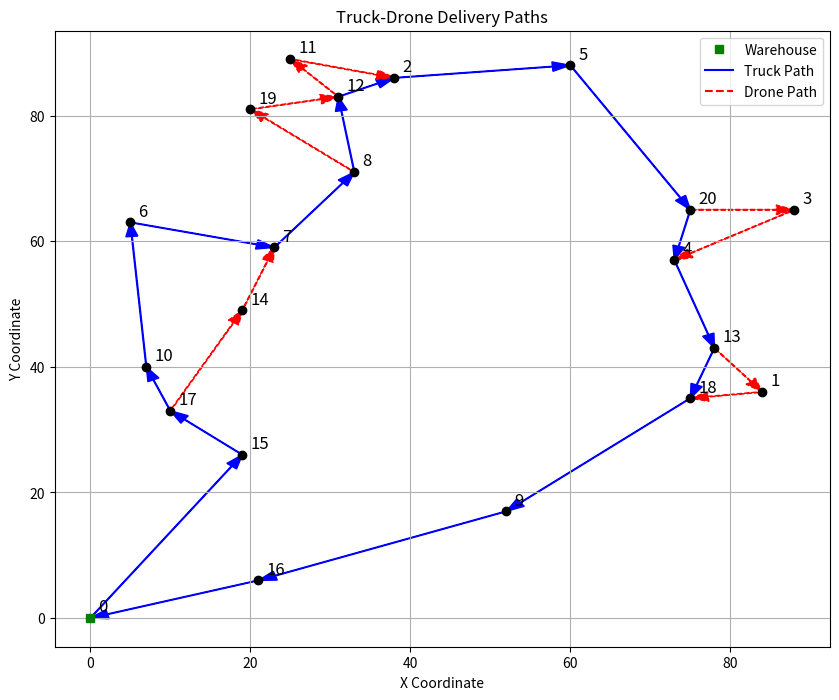

Write the Python code that produced this figure.
"""
import numpy as np
import copy
from itertools import permutations
import networkx as nx
from networkx.algorithms import approximation


def is_UAV_associated(subroute_with_flag):
    return subroute_with_flag[1] != -1


def updatetime(distance_truck, speed_truck, subpath, distance_uav, speed_uav, t):
    for key in t:
        t[key] = 0

    for sub in subpath:
        path = sub[0]
        for i in range(1, len(path) - 1):
            t[path[i]] = t[path[i - 1]] + distance_truck[path[i - 1]][path[i]] / speed_truck

        if sub[1] != -1:
            a = path[0]
            b = path[-1]
            t_u = t[a] + (distance_uav[a][sub[1]] + distance_uav[sub[1]][b]) / speed_uav
            t[path[-1]] = max(t_u, t[path[-2]] + distance_truck[path[-2]][path[-1]] / speed_truck)
        else:
            t[path[-1]] = t[path[-2]] + distance_truck[path[-2]][path[-1]] / speed_truck

    return t


def updatepath(servedbyUAV, best_insert, distance_truck, speed_truck, truckpath, subpath, distance_uav, speed_uav, t,
               C_prime):
    i, j, k = best_insert
    if servedbyUAV:
        truckpath.remove(j)
        for sub in subpath:
            if j in sub[0]:
                sub[0].remove(j)
                break

        for sub in subpath:
            if i in sub[0] and k in sub[0]:
                i_index = sub[0].index(i)
                k_index = sub[0].index(k)
                index = subpath.index(sub)

                subpath.remove(sub)

                if i_index > 0:
                    subpath.insert(index, (sub[0][:i_index + 1], -1))
                if k_index - i_index > 0:
                    subpath.insert(index + 1, (sub[0][i_index:k_index + 1], j))
                if len(sub[0]) - 1 - k_index > 0:
                    subpath.insert(index + 2, (sub[0][k_index:], -1))

                break

        for item in [i, j, k]:
            if item in C_prime:
                C_prime.remove(item)
    else:
        truckpath.remove(j)
        for sub in subpath:
            if j in sub[0]:
                sub[0].remove(j)
                break

        i_index = truckpath.index(i)
        truckpath.insert(i_index + 1, j)
        for sub in subpath:
            if i in sub[0] and k in sub[0]:
                i_sub_index = sub[0].index(i)
                sub[0].insert(i_sub_index + 1, j)
                break

    updatetime(distance_truck, speed_truck, subpath, distance_uav, speed_uav, t)
    return truckpath, subpath, t, C_prime


def caluavcost(j, t, subpath, distance_uav, speed_uav, savings, maxsaving, servedbyUAV, best_insert, e, s_l, s_r):
    path = subpath[0]
    for i_index in range(len(path) - 1):
        i = path[i_index]
        for k_index in range(i_index + 1, len(path) - 1):
            k = path[k_index]
            if i == j or j == k or i == k:
                continue
            tau_i_j_uav = distance_uav[i][j] / speed_uav
            tau_j_k_uav = distance_uav[j][k] / speed_uav

            if tau_i_j_uav + tau_j_k_uav <= e:
                if j in path and i_index < path.index(j) < k_index:
                    t_u_k = t[k] - savings
                else:
                    t_u_k = t[k]
                cost = max(0, max((t_u_k - t[i]) + s_l + s_r, tau_i_j_uav + tau_j_k_uav + s_l + s_r) - (t_u_k - t[i]))

                if savings - cost > maxsaving:
                    maxsaving = savings - cost
                    servedbyUAV = True
                    best_insert = (i, j, k)

    return maxsaving, servedbyUAV, best_insert


def caltruckcost(j, t, distance_truck, speed_truck, sub_path, distance_uav, speed_uav, savings, maxsaving, servedbyUAV,
                 best_insert, e, s_t, s_r):
    path = sub_path[0]
    a = path[0]
    b = path[-1]
    for index in range(len(path) - 1):
        i = path[index]
        k = path[index + 1]

        if i == j or j == k or i == k:
            continue
        cost = (distance_truck[i][j] + distance_truck[j][k] - distance_truck[i][k]) / speed_truck
        t_u_b = s_t + (distance_uav[a][j] + distance_uav[j][b]) / speed_uav + s_r
        t_p_b = t[b] + cost
        if t_u_b - t_p_b > 0:
            cost = max(0, cost - (t_u_b - t_p_b))
        if t[b] - t[a] + cost < e:
            if savings - cost > maxsaving:
                maxsaving = savings - cost
                servedbyUAV = False
                best_insert = (i, j, k)

    return maxsaving, servedbyUAV, best_insert


def saving(j, t, distance_truck, speed_truck, truckpath, trucksubpath, distance_uav, speed_uav, s_r):
    j_index = truckpath.index(j)
    i = truckpath[j_index - 1]
    k = truckpath[j_index + 1]
    savings = (distance_truck[i][j] + distance_truck[j][k] - distance_truck[i][k]) / speed_truck
    for subpath in trucksubpath:
        if j in subpath[0]:
            if is_UAV_associated(subpath):
                a = subpath[0][0]
                b = subpath[0][-1]
                t_u_b = t[a] + (distance_uav[a][subpath[1]] + distance_uav[subpath[1]][b]) / speed_uav + s_r
                t_p_b = t[b] - savings
                if t_p_b < t_u_b:
                    savings = max(0, savings + (t_p_b - t_u_b))
            break
    return savings


def solvetsp(C, distances_truck, truck_speed):
    if len(C) <= 10:
        # Exact solution for small instances
        min_distance = float('inf')
        best_route = None

        depot = 0
        nodes = [depot] + C + [depot]

        for perm in permutations(C):
            current_route = [depot] + list(perm) + [depot]
            current_distance = 0

            for i in range(len(current_route) - 1):
                current_distance += distances_truck[current_route[i]][current_route[i + 1]]

            if current_distance < min_distance:
                min_distance = current_distance
                best_route = current_route

        t = {0: 0}
        for i in range(1, len(best_route)):
            t[best_route[i]] = t[best_route[i - 1]] + distances_truck[best_route[i - 1]][best_route[i]] / truck_speed

        return best_route, t
    else:
        # Improved algorithm for larger instances using Christofides with 2-opt
        G = nx.Graph()
        depot = 0
        nodes = [depot] + C

        for i in nodes:
            for j in nodes:
                if i != j:
                    G.add_edge(i, j, weight=distances_truck[i][j])

        # Get initial solution using Christofides
        initial_route = approximation.christofides(G, weight='weight')

        # Apply 2-opt optimization
        def two_opt(route):
            improved = True
            while improved:
                improved = False
                for i in range(1, len(route) - 2):
                    for j in range(i + 1, len(route) - 1):
                        if j - i == 1: continue
                        a, b = route[i - 1], route[i]
                        c, d = route[j], route[j + 1]

                        # Current distance
                        current = distances_truck[a][b] + distances_truck[c][d]
                        # Proposed distance
                        proposed = distances_truck[a][c] + distances_truck[b][d]

                        if proposed < current:
                            route[i:j + 1] = route[j:i - 1:-1]
                            improved = True
            return route

        optimized_route = two_opt(initial_route.copy())

        # Calculate arrival times
        t = {0: 0}
        for i in range(1, len(optimized_route)):
            t[optimized_route[i]] = t[optimized_route[i - 1]] + distances_truck[optimized_route[i - 1]][
                optimized_route[i]] / truck_speed

        return optimized_route, t


def fstsp(C, C_prime, distances_truck, truck_speed, e, distances_uav, uav_speed, s_l, s_r):
    truckpath, t = solvetsp(C, distances_truck, truck_speed)
    len_in = len(truckpath)
    trucksubpath = [(copy.deepcopy(truckpath), -1)]
    maxsavings = 0
    servedbyUAV = False
    best_insert = None
    while True:
        for j in C_prime:
            savings = saving(j, t, distances_truck, truck_speed, truckpath, trucksubpath, distances_uav, uav_speed, s_r)
            for subpath in trucksubpath:
                if is_UAV_associated(subpath):
                    maxsavings, servedbyUAV, best_insert = caltruckcost(j, t, distances_truck, truck_speed, subpath,
                                                                        distances_uav, uav_speed, savings, maxsavings,
                                                                        servedbyUAV, best_insert, e, s_l, s_r)
                else:
                    maxsavings, servedbyUAV, best_insert = caluavcost(j, t, subpath, distances_uav, uav_speed, savings,
                                                                      maxsavings, servedbyUAV, best_insert, e, s_l, s_r)

        if maxsavings > 0:
            truckpath, trucksubpath, t, C_prime = updatepath(servedbyUAV, best_insert, distances_truck, truck_speed,
                                                             truckpath, trucksubpath, distances_uav, uav_speed, t,
                                                             C_prime)
            maxsavings = 0
            servedbyUAV = False
            best_insert = None
        else:
            break
    len_fin = len(truckpath)
    print(f"Lunghezza iniziale : {len_in}, lunghezza finale : {len_fin}")
    return trucksubpath, t


def manhattan_distance(point1, point2):
    return abs(point1[0] - point2[0]) + abs(point1[1] - point2[1])


def euclidean_distance(point1, point2):
    return np.sqrt((point1[0] - point2[0]) ** 2 + (point1[1] - point2[1]) ** 2)


def run_delivery_simulation(n_points=5, grid_size=10, truck_speed=1.0, uav_speed=2.0, e=10.0, s_l=0.5, s_r=0.5):
    points = [(0, 0), (70, 63), (25, 43), (55, 15), (8, 45), (8, 46), (47, 11), (54, 69), (61, 39), (11, 40), (28, 23),
              (42, 59),
              (87, 79), (58, 61), (51, 19), (52, 78), (34, 65), (68, 9), (85, 31), (82, 50), (70, 26)]

    C = list(range(1, n_points + 1))
    C_prime = copy.deepcopy(C)

    distances_truck = np.zeros((n_points + 1, n_points + 1))
    distances_uav = np.zeros((n_points + 1, n_points + 1))
    for i in range(n_points + 1):
        for j in range(n_points + 1):
            distances_truck[i][j] = manhattan_distance(points[i], points[j])
            distances_uav[i][j] = euclidean_distance(points[i], points[j])

    trucksubpath, t = fstsp(C, C_prime, distances_truck, truck_speed, e, distances_uav, uav_speed, s_l, s_r)
    return points, trucksubpath, t


if __name__ == "__main__":
    n_points = 20
    grid_size = 10
    truck_speed = 1.0
    uav_speed = 2.0
    e = 15.0
    s_l = 0.5
    s_r = 0.5

    points, trucksubpath, t = run_delivery_simulation(n_points, grid_size, truck_speed, uav_speed, e, s_l, s_r)

    print("Delivery Points:", points)
    print("Truck Subpaths and UAV Usage:", trucksubpath)
    print("Arrival Times:", t)
    """
import numpy as np
import copy
from itertools import permutations
import networkx as nx
from networkx.algorithms import approximation
import matplotlib.pyplot as plt


def is_UAV_associated(subroute_with_flag):
    return subroute_with_flag[1] != -1


def updatetime(distance_truck, speed_truck, subpath, distance_uav, speed_uav, t):
    for key in t:
        t[key] = 0

    for sub in subpath:
        path = sub[0]
        for i in range(1, len(path) - 1):
            t[path[i]] = t[path[i - 1]] + distance_truck[path[i - 1]][path[i]] / speed_truck

        if sub[1] != -1:
            a = path[0]
            b = path[-1]
            t_u = t[a] + (distance_uav[a][sub[1]] + distance_uav[sub[1]][b]) / speed_uav
            t[path[-1]] = max(t_u, t[path[-2]] + distance_truck[path[-2]][path[-1]] / speed_truck)
        else:
            t[path[-1]] = t[path[-2]] + distance_truck[path[-2]][path[-1]] / speed_truck

    return t


def updatepath(servedbyUAV, best_insert, distance_truck, speed_truck, truckpath, subpath, distance_uav, speed_uav, t,
               C_prime):
    i, j, k = best_insert
    if servedbyUAV:
        truckpath.remove(j)
        for sub in subpath:
            if j in sub[0]:
                sub[0].remove(j)
                break

        for sub in subpath:
            if i in sub[0] and k in sub[0]:
                i_index = sub[0].index(i)
                k_index = sub[0].index(k)
                index = subpath.index(sub)

                subpath.remove(sub)

                if i_index > 0:
                    subpath.insert(index, (sub[0][:i_index + 1], -1))
                if k_index - i_index > 0:
                    subpath.insert(index + 1, (sub[0][i_index:k_index + 1], j))
                if len(sub[0]) - 1 - k_index > 0:
                    subpath.insert(index + 2, (sub[0][k_index:], -1))

                break

        for item in [i, j, k]:
            if item in C_prime:
                C_prime.remove(item)
    else:
        truckpath.remove(j)
        for sub in subpath:
            if j in sub[0]:
                sub[0].remove(j)
                break

        i_index = truckpath.index(i)
        truckpath.insert(i_index + 1, j)
        for sub in subpath:
            if i in sub[0] and k in sub[0]:
                i_sub_index = sub[0].index(i)
                sub[0].insert(i_sub_index + 1, j)
                break

    updatetime(distance_truck, speed_truck, subpath, distance_uav, speed_uav, t)
    return truckpath, subpath, t, C_prime


def caluavcost(j, t, subpath, distance_uav, speed_uav, savings, maxsaving, servedbyUAV, best_insert, e, s_l, s_r):
    path = subpath[0]
    for i_index in range(len(path) - 1):
        i = path[i_index]
        for k_index in range(i_index + 1, len(path) - 1):
            k = path[k_index]
            if i == j or j == k or i == k:
                continue
            tau_i_j_uav = distance_uav[i][j] / speed_uav
            tau_j_k_uav = distance_uav[j][k] / speed_uav

            if tau_i_j_uav + tau_j_k_uav <= e:
                if j in path and i_index < path.index(j) < k_index:
                    t_u_k = t[k] - savings
                else:
                    t_u_k = t[k]
                cost = max(0, max((t_u_k - t[i]) + s_l + s_r, tau_i_j_uav + tau_j_k_uav + s_l + s_r) - (t_u_k - t[i]))

                if savings - cost > maxsaving:
                    maxsaving = savings - cost
                    servedbyUAV = True
                    best_insert = (i, j, k)

    return maxsaving, servedbyUAV, best_insert


def caltruckcost(j, t, distance_truck, speed_truck, sub_path, distance_uav, speed_uav, savings, maxsaving, servedbyUAV,
                 best_insert, e, s_t, s_r):
    path = sub_path[0]
    a = path[0]
    b = path[-1]
    for index in range(len(path) - 1):
        i = path[index]
        k = path[index + 1]

        if i == j or j == k or i == k:
            continue
        cost = (distance_truck[i][j] + distance_truck[j][k] - distance_truck[i][k]) / speed_truck
        t_u_b = s_t + (distance_uav[a][j] + distance_uav[j][b]) / speed_uav + s_r
        t_p_b = t[b] + cost
        if t_u_b - t_p_b > 0:
            cost = max(0, cost - (t_u_b - t_p_b))
        if t[b] - t[a] + cost < e:
            if savings - cost > maxsaving:
                maxsaving = savings - cost
                servedbyUAV = False
                best_insert = (i, j, k)

    return maxsaving, servedbyUAV, best_insert


def saving(j, t, distance_truck, speed_truck, truckpath, trucksubpath, distance_uav, speed_uav, s_r):
    j_index = truckpath.index(j)
    i = truckpath[j_index - 1]
    k = truckpath[j_index + 1]
    savings = (distance_truck[i][j] + distance_truck[j][k] - distance_truck[i][k]) / speed_truck
    for subpath in trucksubpath:
        if j in subpath[0]:
            if is_UAV_associated(subpath):
                a = subpath[0][0]
                b = subpath[0][-1]
                t_u_b = t[a] + (distance_uav[a][subpath[1]] + distance_uav[subpath[1]][b]) / speed_uav + s_r
                t_p_b = t[b] - savings
                if t_p_b < t_u_b:
                    savings = max(0, savings + (t_p_b - t_u_b))
            break
    return savings


def solvetsp(C, distances_truck, truck_speed):
    if len(C) <= 10:
        # Exact solution for small instances
        min_distance = float('inf')
        best_route = None

        depot = 0
        nodes = [depot] + C + [depot]

        for perm in permutations(C):
            current_route = [depot] + list(perm) + [depot]
            current_distance = 0

            for i in range(len(current_route) - 1):
                current_distance += distances_truck[current_route[i]][current_route[i + 1]]

            if current_distance < min_distance:
                min_distance = current_distance
                best_route = current_route

        t = {0: 0}
        for i in range(1, len(best_route)):
            t[best_route[i]] = t[best_route[i - 1]] + distances_truck[best_route[i - 1]][best_route[i]] / truck_speed

        return best_route, t
    else:
        # Improved algorithm for larger instances using Christofides with 2-opt
        G = nx.Graph()
        depot = 0
        nodes = [depot] + C

        for i in nodes:
            for j in nodes:
                if i != j:
                    G.add_edge(i, j, weight=distances_truck[i][j])

        # Get initial solution using Christofides
        initial_route = approximation.christofides(G, weight='weight')

        # Apply 2-opt optimization
        def two_opt(route):
            improved = True
            while improved:
                improved = False
                for i in range(1, len(route) - 2):
                    for j in range(i + 1, len(route) - 1):
                        if j - i == 1: continue
                        a, b = route[i - 1], route[i]
                        c, d = route[j], route[j + 1]

                        # Current distance
                        current = distances_truck[a][b] + distances_truck[c][d]
                        # Proposed distance
                        proposed = distances_truck[a][c] + distances_truck[b][d]

                        if proposed < current:
                            route[i:j + 1] = route[j:i - 1:-1]
                            improved = True
            return route

        optimized_route = two_opt(initial_route.copy())

        # Calculate arrival times
        t = {0: 0}
        for i in range(1, len(optimized_route)):
            t[optimized_route[i]] = t[optimized_route[i - 1]] + distances_truck[optimized_route[i - 1]][
                optimized_route[i]] / truck_speed

        return optimized_route, t


def fstsp(C, C_prime, distances_truck, truck_speed, e, distances_uav, uav_speed, s_l, s_r):
    truckpath, t = solvetsp(C, distances_truck, truck_speed)
    len_in = len(truckpath)
    trucksubpath = [(copy.deepcopy(truckpath), -1)]
    maxsavings = 0
    servedbyUAV = False
    best_insert = None
    while True:
        for j in C_prime:
            savings = saving(j, t, distances_truck, truck_speed, truckpath, trucksubpath, distances_uav, uav_speed, s_r)
            for subpath in trucksubpath:
                if is_UAV_associated(subpath):
                    maxsavings, servedbyUAV, best_insert = caltruckcost(j, t, distances_truck, truck_speed, subpath,
                                                                        distances_uav, uav_speed, savings, maxsavings,
                                                                        servedbyUAV, best_insert, e, s_l, s_r)
                else:
                    maxsavings, servedbyUAV, best_insert = caluavcost(j, t, subpath, distances_uav, uav_speed, savings,
                                                                      maxsavings, servedbyUAV, best_insert, e, s_l, s_r)

        if maxsavings > 0:
            truckpath, trucksubpath, t, C_prime = updatepath(servedbyUAV, best_insert, distances_truck, truck_speed,
                                                             truckpath, trucksubpath, distances_uav, uav_speed, t,
                                                             C_prime)
            maxsavings = 0
            servedbyUAV = False
            best_insert = None
        else:
            break
    len_fin = len(truckpath)
    print(f"Lunghezza iniziale : {len_in}, lunghezza finale : {len_fin}")
    return trucksubpath, t


def manhattan_distance(point1, point2):
    return abs(point1[0] - point2[0]) + abs(point1[1] - point2[1])


def euclidean_distance(point1, point2):
    return np.sqrt((point1[0] - point2[0]) ** 2 + (point1[1] - point2[1]) ** 2)


def run_delivery_simulation(n_points=5, grid_size=10, truck_speed=1.0, uav_speed=2.0, e=10.0, s_l=0.5, s_r=0.5):
    points = [(0, 0), (84, 36), (38, 86), (88, 65), (73, 57), (60, 88), (5, 63), (23, 59), (33, 71), (52, 17), (7, 40),
              (25, 89),
              (31, 83), (78, 43), (19, 49), (19, 26), (21, 6), (10, 33), (75, 35), (20, 81), (75, 65)]

    C = list(range(1, n_points + 1))
    C_prime = copy.deepcopy(C)

    distances_truck = np.zeros((n_points + 1, n_points + 1))
    distances_uav = np.zeros((n_points + 1, n_points + 1))
    for i in range(n_points + 1):
        for j in range(n_points + 1):
            distances_truck[i][j] = manhattan_distance(points[i], points[j])
            distances_uav[i][j] = euclidean_distance(points[i], points[j])

    trucksubpath, t = fstsp(C, C_prime, distances_truck, truck_speed, e, distances_uav, uav_speed, s_l, s_r)
    return points, trucksubpath, t


if __name__ == "__main__":
    n_points = 20
    grid_size = 10
    truck_speed = 1.0
    uav_speed = 2.0
    e = 15.0
    s_l = 0.5
    s_r = 0.5

    points, trucksubpath, t = run_delivery_simulation(n_points, grid_size, truck_speed, uav_speed, e, s_l, s_r)

    print("Delivery Points:", points)
    print("Truck Subpaths and UAV Usage:", trucksubpath)
    print("Arrival Times:", t)

    # Reorder trucksubpath for continuity
    ordered_subpaths = []
    remaining = list(trucksubpath)
    current_start = 0
    while remaining:
        found = False
        for sub in remaining:
            if sub[0][0] == current_start:
                ordered_subpaths.append(sub)
                current_start = sub[0][-1]
                remaining.remove(sub)
                found = True
                break
        if not found:
            break  # or handle error

    # Path visualization
    plt.figure(figsize=(10, 8))
    for i, p in enumerate(points):
        color = 'green' if i == 0 else 'black'
        marker = 's' if i == 0 else 'o'
        plt.plot(p[0], p[1], marker=marker, color=color)
        plt.text(p[0] + 1, p[1] + 1, str(i), fontsize=12)

    # Add legend for warehouse
    plt.plot([], [], 'gs', label='Warehouse')

    # Construct full truck path by concatenating subpaths
    truck_points = []
    for sub in ordered_subpaths:
        for node in sub[0]:
            if not truck_points or truck_points[-1] != node:
                truck_points.append(node)

    # Plot truck path with arrows
    for idx in range(len(truck_points) - 1):
        start = truck_points[idx]
        end = truck_points[idx + 1]
        dx = points[end][0] - points[start][0]
        dy = points[end][1] - points[start][1]
        plt.arrow(points[start][0], points[start][1], dx, dy, head_width=1.5, width=0.1, color='blue', length_includes_head=True)

    # Add legend for truck path
    plt.plot([], [], 'b-', label='Truck Path')

    # Plot drone paths with arrows
    drone_label_added = False
    for sub in ordered_subpaths:
        if sub[1] != -1:
            launch = sub[0][0]
            rend = sub[0][-1]
            drone = sub[1]
            # Arrow from launch to drone
            dx1 = points[drone][0] - points[launch][0]
            dy1 = points[drone][1] - points[launch][1]
            plt.arrow(points[launch][0], points[launch][1], dx1, dy1, head_width=1.5, width=0.1, color='red', length_includes_head=True, linestyle='--')
            # Arrow from drone to rend
            dx2 = points[rend][0] - points[drone][0]
            dy2 = points[rend][1] - points[drone][1]
            plt.arrow(points[drone][0], points[drone][1], dx2, dy2, head_width=1.5, width=0.1, color='red', length_includes_head=True, linestyle='--')
            if not drone_label_added:
                plt.plot([], [], 'r--', label='Drone Path')
                drone_label_added = True

    plt.title('Truck-Drone Delivery Paths')
    plt.xlabel('X Coordinate')
    plt.ylabel('Y Coordinate')
    plt.legend()
    plt.grid(True)
    plt.show()
